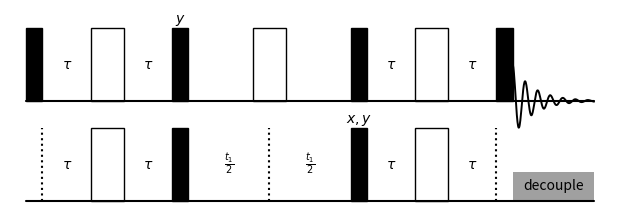

Source code (Python):
# pulse_sequence.py
# [redacted]
# [email redacted]
# Last Edited: Mon 28 Feb 2022 11:17:58 GMT

import matplotlib.pyplot as plt
from matplotlib.patches import Rectangle
import numpy as np


PULSE_WIDTH = 1
PULSE_HEIGHT = 0.3  # fraction of height of figure
TAU_WIDTH = 0.05
HORIZOTAL_PADS = (0.05, 0.01)

# --- horizontal dimensions---
LEFT_PAD = 3
NINETY_WIDTH = 3
TAU_WIDTH = 9
HALF_T1_WIDTH = 12
T2_WIDTH = 15
RIGHT_PAD = 3

# ---vertical dimensions---
CHANNEL_HEIGHT = 8
CHANNEL_GAP = 3
TOP_PAD = 2
BOTTOM_PAD = 1


def add_pulse(ax, channel, x0, flip_angle="90"):
    if channel == "top":
        y0 = BOTTOM_PAD + CHANNEL_HEIGHT + CHANNEL_GAP
    elif channel == "bottom":
        y0 = BOTTOM_PAD
    if flip_angle == "90":
        width = NINETY_WIDTH
        fc = "k"
    elif flip_angle == "180":
        width = 2 * NINETY_WIDTH
        fc = "w"

    ax.add_patch(
        Rectangle(
            (x0, y0), width, CHANNEL_HEIGHT, facecolor=fc, edgecolor="k",
            transform=ax.transAxes
        ),
    )


def add_text(ax, x, y, txt):
    ax.text(
        x, y, txt, horizontalalignment="center", verticalalignment="center",
        transform=ax.transAxes, fontsize=10,
    )


def dotted_line(ax, channel, x):
    if channel == "top":
        y0 = BOTTOM_PAD + CHANNEL_HEIGHT + CHANNEL_GAP
    elif channel == "bottom":
        y0 = BOTTOM_PAD

    ax.plot(
        [x, x], [y0, y0 + CHANNEL_HEIGHT], color="k", linestyle=":", linewidth=1.5,
        transform=ax.transAxes
    )


# ==============================
horizontal_total = (
    LEFT_PAD + RIGHT_PAD + 4 * TAU_WIDTH + 2 * HALF_T1_WIDTH +
    10 * NINETY_WIDTH + T2_WIDTH
)
LEFT_PAD, RIGHT_PAD, TAU_WIDTH, HALF_T1_WIDTH, NINETY_WIDTH, T2_WIDTH = [
    x / horizontal_total for x in
    [LEFT_PAD, RIGHT_PAD, TAU_WIDTH, HALF_T1_WIDTH, NINETY_WIDTH, T2_WIDTH]
]

vertical_total = BOTTOM_PAD + TOP_PAD + CHANNEL_GAP + 2 * CHANNEL_HEIGHT
BOTTOM_PAD, TOP_PAD, CHANNEL_GAP, CHANNEL_HEIGHT = [
    x / vertical_total for x in
    [BOTTOM_PAD, TOP_PAD, CHANNEL_GAP, CHANNEL_HEIGHT]
]

fig = plt.figure(figsize=(6, 2))
ax = fig.add_axes([0, 0, 1, 1])
ax.axis("off")

# Lower channel line
ax.plot(
    [LEFT_PAD, 1 - RIGHT_PAD], [BOTTOM_PAD, BOTTOM_PAD],
    color="k", solid_capstyle="round",
    transform=ax.transAxes,

)

# Higher channel line
ax.plot(
    [LEFT_PAD, 1 - RIGHT_PAD], 2 * [BOTTOM_PAD + CHANNEL_HEIGHT + CHANNEL_GAP],
    color="k", solid_capstyle="round",
    transform=ax.transAxes,
)

# useful horizonal positions
end_of_inept = LEFT_PAD + 4 * NINETY_WIDTH + 2 * TAU_WIDTH
end_of_t1 = end_of_inept + 2 * HALF_T1_WIDTH + 3 * NINETY_WIDTH
acquisition = end_of_t1 + 3 * NINETY_WIDTH + 2 * TAU_WIDTH
add_pulse(ax, "top", LEFT_PAD)
add_pulse(ax, "top", LEFT_PAD + NINETY_WIDTH + TAU_WIDTH, "180")
add_pulse(ax, "bottom", LEFT_PAD + NINETY_WIDTH + TAU_WIDTH, "180")
add_pulse(ax, "top", LEFT_PAD + 3 * NINETY_WIDTH + 2 * TAU_WIDTH)
add_pulse(ax, "bottom", LEFT_PAD + 3 * NINETY_WIDTH + 2 * TAU_WIDTH)
add_pulse(ax, "top", end_of_inept + HALF_T1_WIDTH, "180")
add_pulse(ax, "top", end_of_inept + 2 * HALF_T1_WIDTH + 2 * NINETY_WIDTH)
add_pulse(ax, "bottom", end_of_inept + 2 * HALF_T1_WIDTH + 2 * NINETY_WIDTH)
add_pulse(ax, "top", end_of_t1 + TAU_WIDTH, "180")
add_pulse(ax, "bottom", end_of_t1 + TAU_WIDTH, "180")
add_pulse(ax, "top", end_of_t1 + 2 * TAU_WIDTH + 2 * NINETY_WIDTH)

ax.add_patch(
    Rectangle(
        (acquisition, BOTTOM_PAD), T2_WIDTH, 0.4 * CHANNEL_HEIGHT,
        transform=ax.transAxes, facecolor="#a0a0a0", edgecolor="none",
    )
)


dotted_line(ax, "bottom", LEFT_PAD + NINETY_WIDTH)
dotted_line(ax, "bottom", LEFT_PAD + 5 * NINETY_WIDTH + 2 * TAU_WIDTH + HALF_T1_WIDTH)
dotted_line(ax, "bottom", LEFT_PAD + 9 * NINETY_WIDTH + 4 * TAU_WIDTH + 2 * HALF_T1_WIDTH)

add_text(ax, LEFT_PAD + NINETY_WIDTH + (0.5 * TAU_WIDTH), BOTTOM_PAD + 0.5 * CHANNEL_HEIGHT, r"$\tau$")
add_text(ax, LEFT_PAD + 3 * NINETY_WIDTH + (1.5 * TAU_WIDTH), BOTTOM_PAD + 0.5 * CHANNEL_HEIGHT, r"$\tau$")
add_text(ax, LEFT_PAD + NINETY_WIDTH + (0.5 * TAU_WIDTH), BOTTOM_PAD + 1.5 * CHANNEL_HEIGHT + CHANNEL_GAP, r"$\tau$")
add_text(ax, LEFT_PAD + 3 * NINETY_WIDTH + (1.5 * TAU_WIDTH), BOTTOM_PAD + 1.5 * CHANNEL_HEIGHT + CHANNEL_GAP, r"$\tau$")
add_text(ax, end_of_inept + 0.5 * HALF_T1_WIDTH +  0.5 * NINETY_WIDTH, BOTTOM_PAD + 0.5 * CHANNEL_HEIGHT, r"$\frac{t_1}{2}$")
add_text(ax, end_of_inept + 1.5 * HALF_T1_WIDTH + 1.5 * NINETY_WIDTH, BOTTOM_PAD + 0.5 * CHANNEL_HEIGHT, r"$\frac{t_1}{2}$")
add_text(ax, end_of_t1 + 0.5 * TAU_WIDTH, BOTTOM_PAD + 0.5 * CHANNEL_HEIGHT, r"$\tau$")
add_text(ax, end_of_t1 + 1.5 * TAU_WIDTH + 2 * NINETY_WIDTH, BOTTOM_PAD + 0.5 * CHANNEL_HEIGHT, r"$\tau$")
add_text(ax, end_of_t1 + 0.5 * TAU_WIDTH, BOTTOM_PAD + 1.5 * CHANNEL_HEIGHT + CHANNEL_GAP, r"$\tau$")
add_text(ax, end_of_t1 + 1.5 * TAU_WIDTH + 2 * NINETY_WIDTH, BOTTOM_PAD + 1.5 * CHANNEL_HEIGHT + CHANNEL_GAP, r"$\tau$")
add_text(ax, acquisition + 0.5 * T2_WIDTH, BOTTOM_PAD + 0.2 * CHANNEL_HEIGHT, "decouple")
add_text(ax, end_of_inept - 0.5 * NINETY_WIDTH, BOTTOM_PAD + 2 * CHANNEL_HEIGHT + CHANNEL_GAP + 0.04, "$y$")
add_text(ax, end_of_t1 - 0.5 * NINETY_WIDTH, BOTTOM_PAD + CHANNEL_HEIGHT + 0.04, r"$x,y$")

tp = np.linspace(acquisition, acquisition + T2_WIDTH, 256)
fid = (BOTTOM_PAD + CHANNEL_HEIGHT + CHANNEL_GAP) + (
    0.5 * CHANNEL_HEIGHT * np.cos(300 * (tp - acquisition)) *
    np.exp(np.linspace(0, -4, tp.size))
)
ax.plot(tp, fid, transform=ax.transAxes, color="k", lw=1.4)

fig.savefig("hsqc.pdf")
fig.savefig("hsqc.png")
